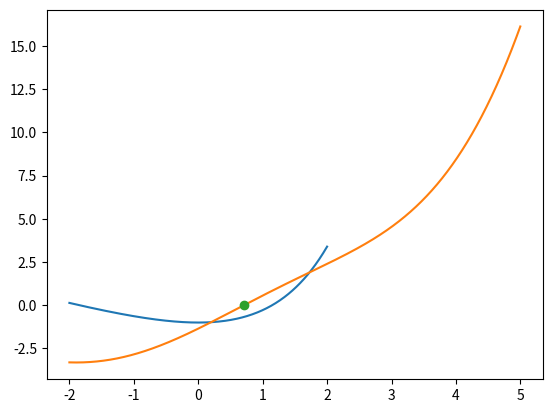

This chart was generated by the following Python code:
def arithmean(x,y):
    return 1/2*(x+y)

print(arithmean(2,7))
print(arithmean(-1,17))

import numpy as np
def geomean(x,y):
    if (x<0 and y<0) or (x>0 and y>0):
        return np.sqrt(x*y)
    else:
        return np.sqrt(-x*y)

print(geomean(2,6))
print(geomean(-2,6))
print(geomean(-2,-6))

import numpy as np

def myf(x):
    return np.exp(x)-x-2

for k in range(-2,3):
    print('f(',k,') =',myf(k))

import matplotlib.pyplot as plt
x = np.arange(-2,2.01,0.01)
y = myf(x)

plt.plot(x,y)
plt.grid()
plt.show()

import numpy as np

def g(x):
    return np.exp( (x+1)/2 ) + np.sin(x) - 3

def g_prime(x):
    return 1/2*np.exp(1/2*(x+1)) + np.cos(x)

def newton(g,g_prime,x_0):
    x_old = x_0
    
    for k in range(1,11):
        x_new = x_old - g(x_old)/g_prime(x_old)
        k=k+1
        print(k,'-te Iterierte:',x_new)
        x_old = x_new

    return x_new

xi = newton(g,g_prime,4)

def newton(g,g_prime,x_0):
    x_old = x_0
    k=1
    x_new = x_0 - g(x_0)/g_prime(x_0)
    
    print(k,'-te Iterierte:',x_new)
    
    while abs(g(x_new))>10**(-8) or abs(x_new-x_old)>10**(-6):
        x_old = x_new
        x_new = x_old - g(x_old)/g_prime(x_old)
        k=k+1
        print(k,'-te Iterierte:',x_new)

    return x_new

xi = newton(g,g_prime,4)

import matplotlib.pyplot as plt

x_points = np.arange(-2,5,0.001)
g_values = g(x_points)
plt.plot(x_points,g_values)
plt.grid()
plt.plot(xi,g(xi),'o')
plt.show()

